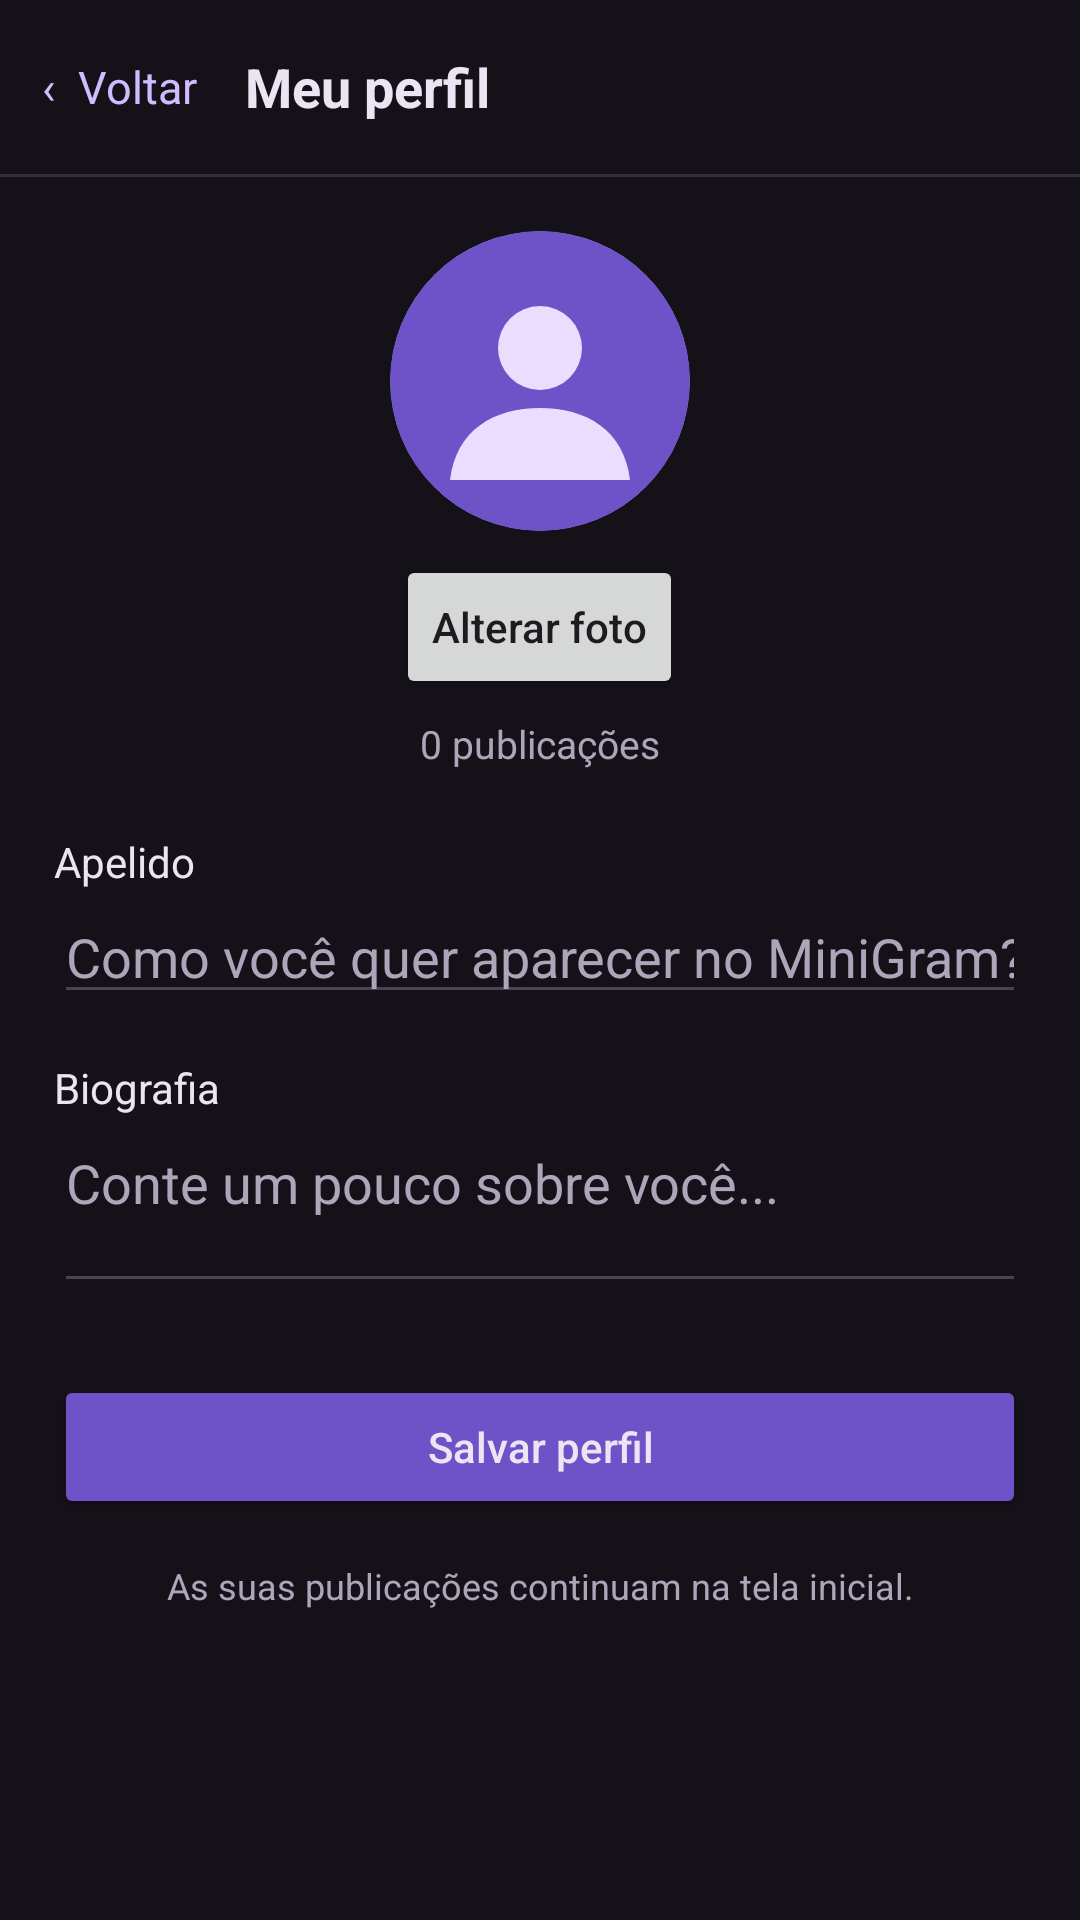

Layout XML and referenced resources for this Android screen:
<!-- AndroidManifest.xml: application theme Theme.MiniGram -->
<!-- res/layout/activity_profile.xml -->
<?xml version="1.0" encoding="utf-8"?>
<ScrollView xmlns:android="http://schemas.android.com/apk/res/android"
    android:layout_width="match_parent"
    android:layout_height="match_parent"
    android:background="@color/mg_background"
    android:fillViewport="true">
    <LinearLayout
        android:layout_width="match_parent"
        android:layout_height="wrap_content"
        android:orientation="vertical">

        
        <LinearLayout
            android:layout_width="match_parent"
            android:layout_height="58dp"
            android:gravity="center_vertical"
            android:paddingStart="14dp"
            android:paddingEnd="14dp"
            android:orientation="horizontal">
            <TextView
                android:id="@+id/btnVoltar"
                android:layout_width="wrap_content"
                android:layout_height="match_parent"
                android:gravity="center_vertical"
                android:text="‹  Voltar"
                android:paddingEnd="16dp"
                android:clickable="true"
                android:focusable="true"
                android:textColor="@color/mg_accent_light"
                android:textSize="15sp" />
            <TextView
                android:layout_width="wrap_content"
                android:layout_height="wrap_content"
                android:text="Meu perfil"
                android:textColor="@color/mg_text"
                android:textStyle="bold"
                android:textSize="18sp" />
        </LinearLayout>

        <View
            android:layout_width="match_parent"
            android:layout_height="1dp"
            android:background="@color/mg_divider" />

        <LinearLayout
            android:layout_width="match_parent"
            android:layout_height="wrap_content"
            android:orientation="vertical"
            android:gravity="center_horizontal"
            android:padding="18dp">

            <ImageView
                android:id="@+id/fotoPerfil"
                android:layout_width="100dp"
                android:layout_height="100dp"
                android:scaleType="centerCrop"
                android:background="@drawable/bg_mg_avatar"
                android:clipToOutline="true"
                android:src="@drawable/ic_mg_profile"
                android:contentDescription="Foto do perfil" />

            <Button
                android:id="@+id/btnEscolherFoto"
                android:layout_width="wrap_content"
                android:layout_height="wrap_content"
                android:layout_marginTop="8dp"
                android:text="Alterar foto"
                android:textAllCaps="false" />

            <TextView
                android:id="@+id/txtContador"
                android:layout_width="match_parent"
                android:layout_height="wrap_content"
                android:layout_marginTop="6dp"
                android:gravity="center"
                android:text="0 publicações"
                android:textColor="@color/mg_subtle"
                android:textSize="13sp" />

            <TextView
                android:layout_width="match_parent"
                android:layout_height="wrap_content"
                android:layout_marginTop="21dp"
                android:text="Apelido"
                android:textColor="@color/mg_text"
                android:textSize="14sp" />
            <EditText
                android:id="@+id/campoApelido"
                android:layout_width="match_parent"
                android:layout_height="wrap_content"
                android:hint="Como você quer aparecer no MiniGram?"
                android:inputType="textPersonName"
                android:maxLength="24"
                android:singleLine="true"
                android:textColor="@color/mg_text"
                android:textColorHint="@color/mg_subtle" />

            <TextView
                android:layout_width="match_parent"
                android:layout_height="wrap_content"
                android:layout_marginTop="15dp"
                android:text="Biografia"
                android:textColor="@color/mg_text"
                android:textSize="14sp" />
            <EditText
                android:id="@+id/campoBio"
                android:layout_width="match_parent"
                android:layout_height="wrap_content"
                android:hint="Conte um pouco sobre você..."
                android:inputType="textCapSentences|textMultiLine"
                android:maxLength="120"
                android:minLines="2"
                android:maxLines="4"
                android:gravity="top|start"
                android:textColor="@color/mg_text"
                android:textColorHint="@color/mg_subtle" />

            <Button
                android:id="@+id/btnSalvarPerfil"
                android:layout_width="match_parent"
                android:layout_height="wrap_content"
                android:layout_marginTop="24dp"
                android:backgroundTint="@color/mg_purple"
                android:textColor="@color/mg_text"
                android:textAllCaps="false"
                android:text="Salvar perfil" />

            <TextView
                android:layout_width="match_parent"
                android:layout_height="wrap_content"
                android:layout_marginTop="14dp"
                android:gravity="center"
                android:text="As suas publicações continuam na tela inicial."
                android:textColor="@color/mg_subtle"
                android:textSize="12sp" />
        </LinearLayout>
    </LinearLayout>
</ScrollView>
<!-- resources referenced by this layout -->
<resources>
  <color name="mg_accent_light">#D0BBFF</color>
  <color name="mg_background">#141218</color>
  <color name="mg_divider">#342E3C</color>
  <color name="mg_purple">#6D52C8</color>
  <color name="mg_subtle">#AFA5BB</color>
  <color name="mg_text">#EAE4F3</color>
  <!-- drawable bg_mg_avatar (drawable) -->
  <?xml version="1.0" encoding="utf-8"?>
  <shape xmlns:android="http://schemas.android.com/apk/res/android" android:shape="oval">
      <solid android:color="#A893D7" />
  </shape>
  <!-- drawable ic_mg_profile (drawable) -->
  <?xml version="1.0" encoding="utf-8"?>
  <vector xmlns:android="http://schemas.android.com/apk/res/android"
      android:width="100dp"
      android:height="100dp"
      android:viewportWidth="100" android:viewportHeight="100">
      <path android:fillColor="#6D52C8" android:pathData="M50,0 A50,50 0,1 1,50 100 A50,50 0,1 1,50 0" />
      <path android:fillColor="#E9DEFF" android:pathData="M50,25 A14,14 0,1 1,50 53 A14,14 0,1 1,50 25" />
      <path android:fillColor="#E9DEFF" android:pathData="M20,83 C22,66 35,59 50,59 C65,59 78,66 80,83 Z" />
  </vector>
  <style name="Theme.MiniGram" parent="Base.Theme.MiniGram" />
  <style name="Base.Theme.MiniGram" parent="Theme.Material3.DayNight.NoActionBar">
          
          
      </style>
</resources>
